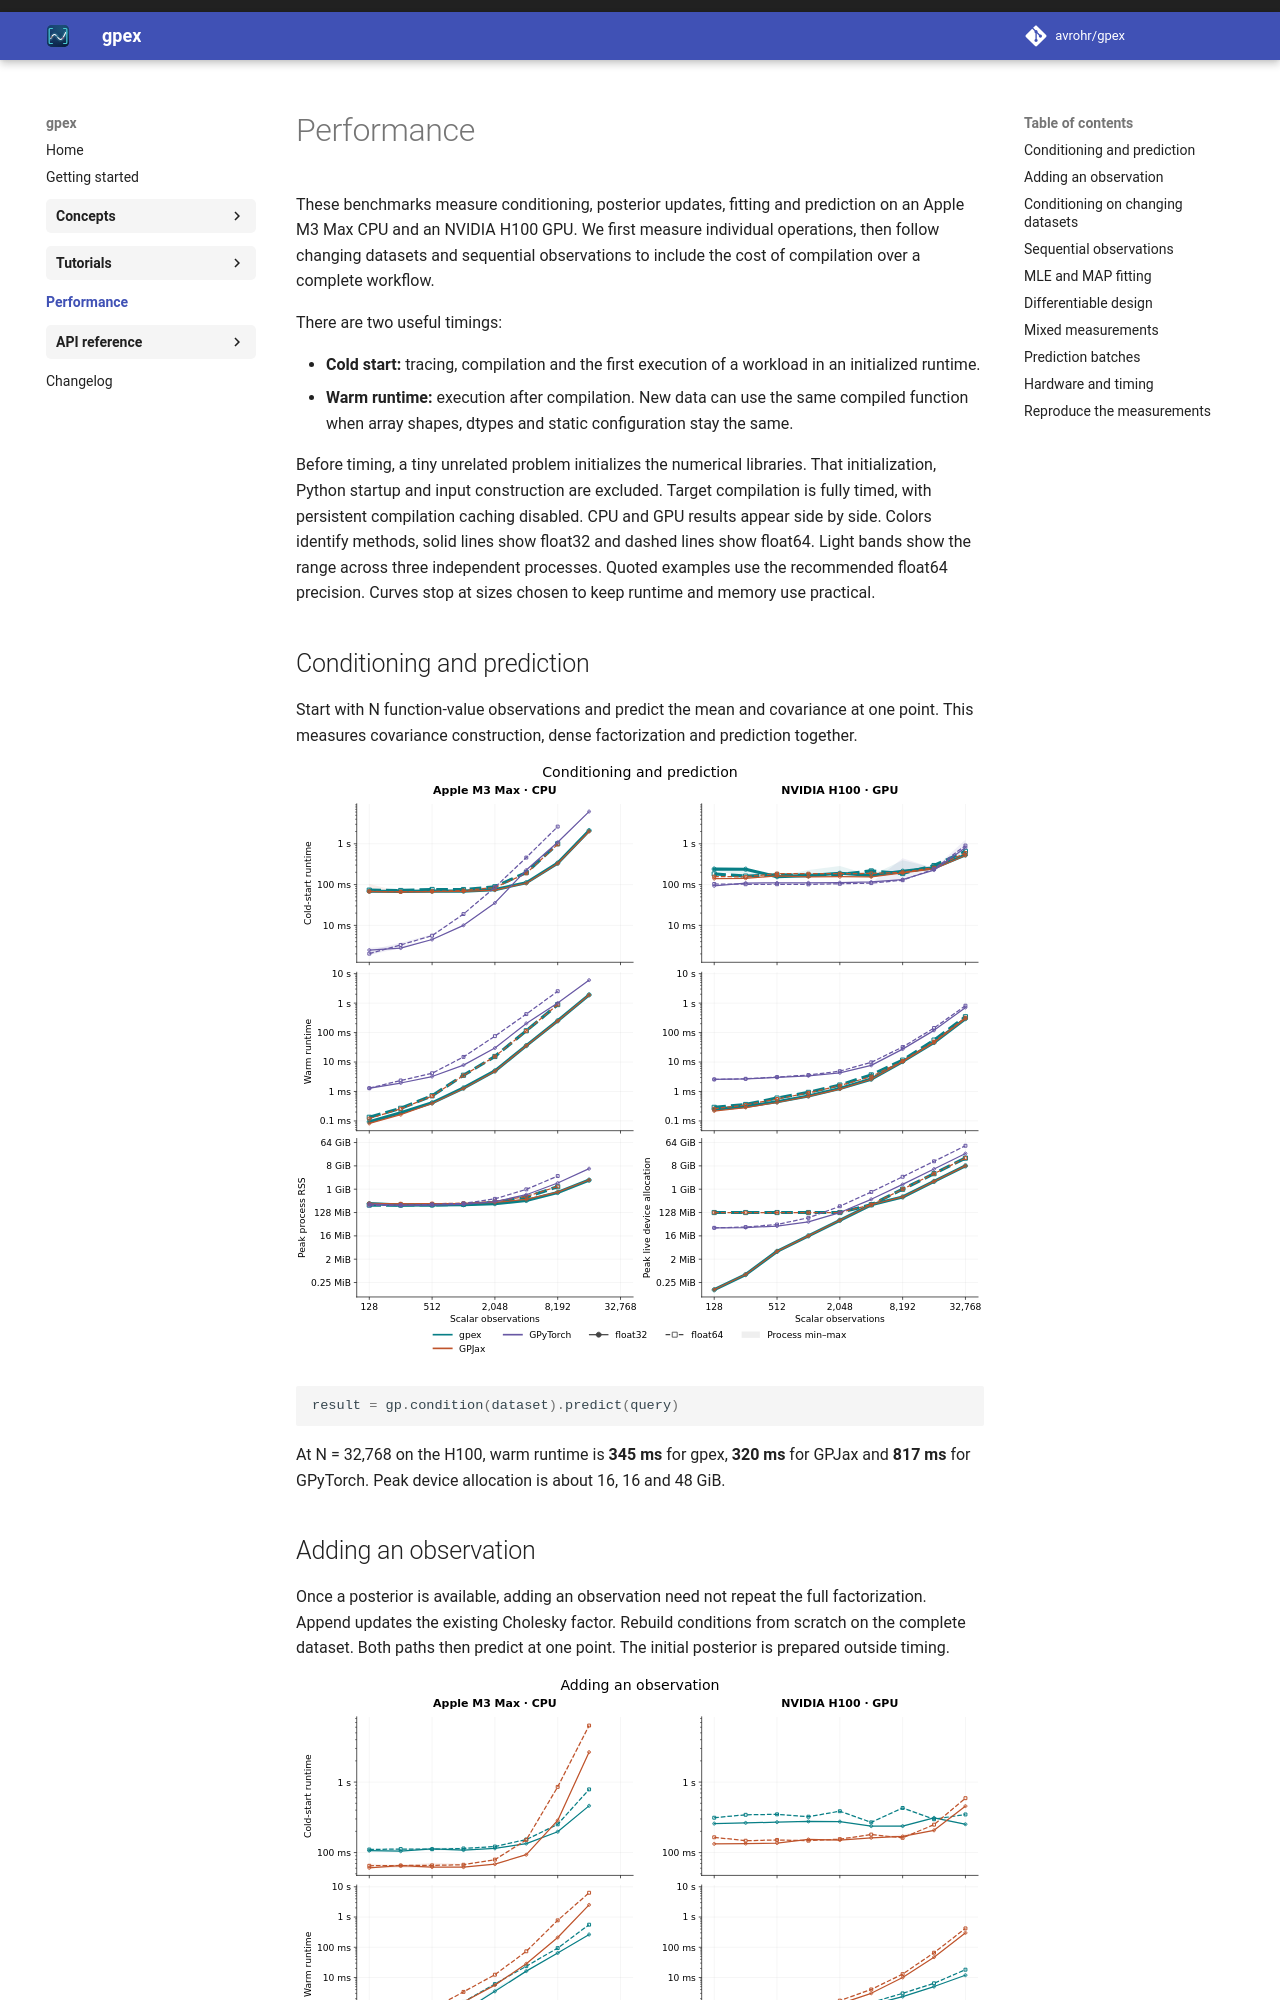

repository: avrohr/gpex · page: 0.1.0/benchmarks/index.html · generator: mkdocs

# Performance

These benchmarks measure conditioning, posterior updates, fitting and prediction
on an Apple M3 Max CPU and an NVIDIA H100 GPU. We first measure individual
operations, then follow changing datasets and sequential observations to include
the cost of compilation over a complete workflow.

There are two useful timings:

- **Cold start:** tracing, compilation and the first execution of a workload
  in an initialized runtime.
- **Warm runtime:** execution after compilation. New data can use the same
  compiled function when array shapes, dtypes and static configuration stay the same.

Before timing, a tiny unrelated problem initializes the numerical libraries.
That initialization, Python startup and input construction are excluded. Target
compilation is fully timed, with persistent compilation caching disabled.
CPU and GPU results appear
side by side. Colors identify methods, solid lines show float32 and dashed lines
show float64. Light bands show the range across three independent processes.
Quoted examples use the recommended float64 precision. Curves stop at sizes
chosen to keep runtime and memory use practical.

## Conditioning and prediction

Start with N function-value observations and predict the mean and covariance at
one point. This measures covariance construction, dense factorization and prediction
together.

![Dense conditioning and prediction, with CPU and GPU columns.](assets/benchmarks/01_dense_inference.svg)

```python
result = gp.condition(dataset).predict(query)
```

At N = 32,768 on the H100, warm runtime is **345 ms** for gpex, **320 ms** for
GPJax and **817 ms** for GPyTorch. Peak device allocation is about 16, 16 and 48 GiB.

## Adding an observation

Once a posterior is available, adding an observation need not repeat the full
factorization. Append updates the existing Cholesky factor. Rebuild conditions
from scratch on the complete dataset. Both paths then predict at one point.
The initial posterior is prepared outside timing.

![Append and rebuild cold and warm runtime, with memory below.](assets/benchmarks/03_dense_streaming.svg)

```python
result = posterior.append(Locations(points), values, block="values").predict(query)
result = gp.condition(complete).predict(query)  # rebuild
```

The warm-runtime row shows the cheaper factor update, while the cold-start row
shows how much compilation adds to the first call.
Each point uses storage for N+1 observations and measures one addition. To see
what happens over many additions, we also need to account for compilation reuse.
